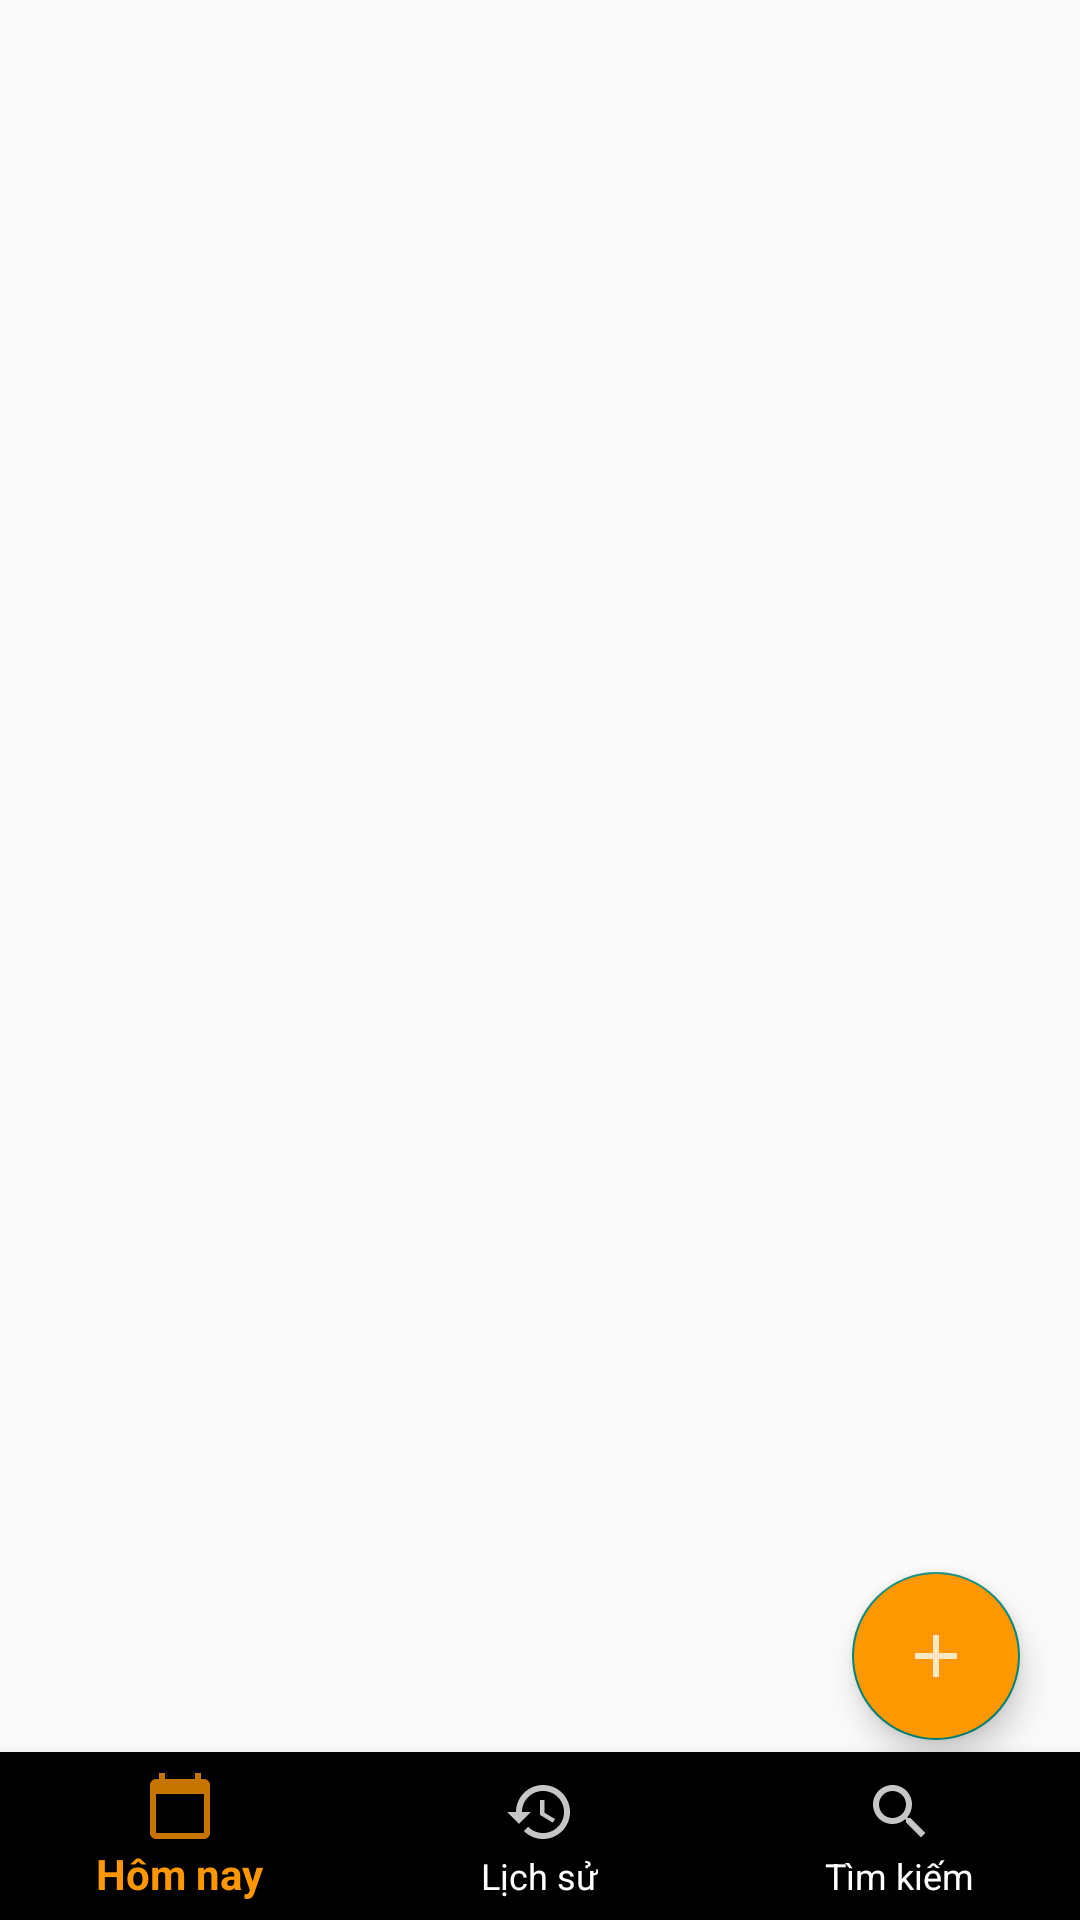

Reconstruct the res/layout file that produces this screen, plus the resources it refers to.
<!-- AndroidManifest.xml: application theme Theme.QuanLyChiTieu -->
<!-- res/layout/activity_main.xml -->
<?xml version="1.0" encoding="utf-8"?>
<RelativeLayout xmlns:android="http://schemas.android.com/apk/res/android"
    xmlns:app="http://schemas.android.com/apk/res-auto"
    xmlns:tools="http://schemas.android.com/tools"
    android:layout_width="match_parent"
    android:layout_height="match_parent"
    tools:context=".MainActivity">
    <androidx.viewpager.widget.ViewPager
        android:id="@+id/viewPager"
        android:layout_width="match_parent"
        android:layout_height="match_parent"
        android:layout_above="@id/bottom_nav"
        />
    <com.google.android.material.bottomnavigation.BottomNavigationView
        android:id="@+id/bottom_nav"
        android:layout_width="match_parent"
        android:layout_height="wrap_content"
        app:itemTextColor="@color/navigation"
        app:itemIconTint="@color/navigation"
        app:menu="@menu/navigation"
        android:layout_alignParentBottom="true"/>
    <com.google.android.material.floatingactionbutton.FloatingActionButton
        android:id="@+id/fab"
        android:src="@drawable/ic_add"
        android:layout_alignParentBottom="true"
        android:layout_alignParentRight="true"
        android:layout_marginBottom="60dp"
        android:layout_marginRight="20dp"
        android:backgroundTint="@color/yellow"
        android:layout_width="wrap_content"
        android:layout_height="wrap_content"/>
</RelativeLayout>
<!-- resources referenced by this layout -->
<resources>
  <color name="yellow">#FF9800</color>
  <!-- drawable ic_add (drawable) -->
  <vector android:alpha="0.78" android:height="24dp"
      android:tint="@color/white" android:viewportHeight="24"
      android:viewportWidth="24" android:width="24dp" xmlns:android="http://schemas.android.com/apk/res/android">
      <path android:fillColor="@android:color/white" android:pathData="M19,13h-6v6h-2v-6H5v-2h6V5h2v6h6v2z"/>
  </vector>
  <style name="Theme.QuanLyChiTieu" parent="Theme.AppCompat.DayNight.DarkActionBar">
          
          <item name="colorPrimary">@color/purple_500</item>
          <item name="colorPrimaryVariant">@color/purple_700</item>
          <item name="colorOnPrimary">@color/white</item>
          
          <item name="colorSecondary">@color/teal_200</item>
          <item name="colorSecondaryVariant">@color/teal_700</item>
          <item name="colorOnSecondary">@color/black</item>
          
          <item name="android:statusBarColor" tools:targetApi="l">?attr/colorPrimaryVariant</item>
          
      </style>
  <color name="white">#FFFFFFFF</color>
  <color name="purple_500">#FF6200EE</color>
  <color name="purple_700">#FF3700B3</color>
  <color name="teal_200">#FF03DAC5</color>
  <color name="teal_700">#FF018786</color>
  <color name="black">#FF000000</color>
</resources>
